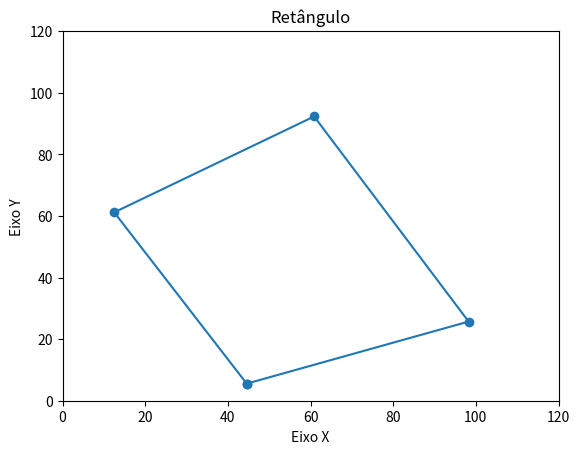

Generate this figure with matplotlib:
import matplotlib.pyplot as plt   
 
def show_rectangle_on_screen():

    x_A = 44.55944263345067
    y_A = 5.549246224142124
    x_B = 12.504432285866962
    y_B = 61.15696406525164
    x_C = 60.86490375666338
    y_C = 92.29410567313512
    x_D = 98.24413391148128
    y_D = 25.7003314824266
    plt.figure()
    plt.plot([x_A, x_B, x_C, x_D, x_A], [y_A, y_B, y_C, y_D,y_A], marker='o')
    plt.xlim(0, 120)
    plt.ylim(0, 120)
    plt.xlabel('Eixo X')
    plt.ylabel('Eixo Y')
    plt.title('Retângulo')
    plt.show()
    
show_rectangle_on_screen()